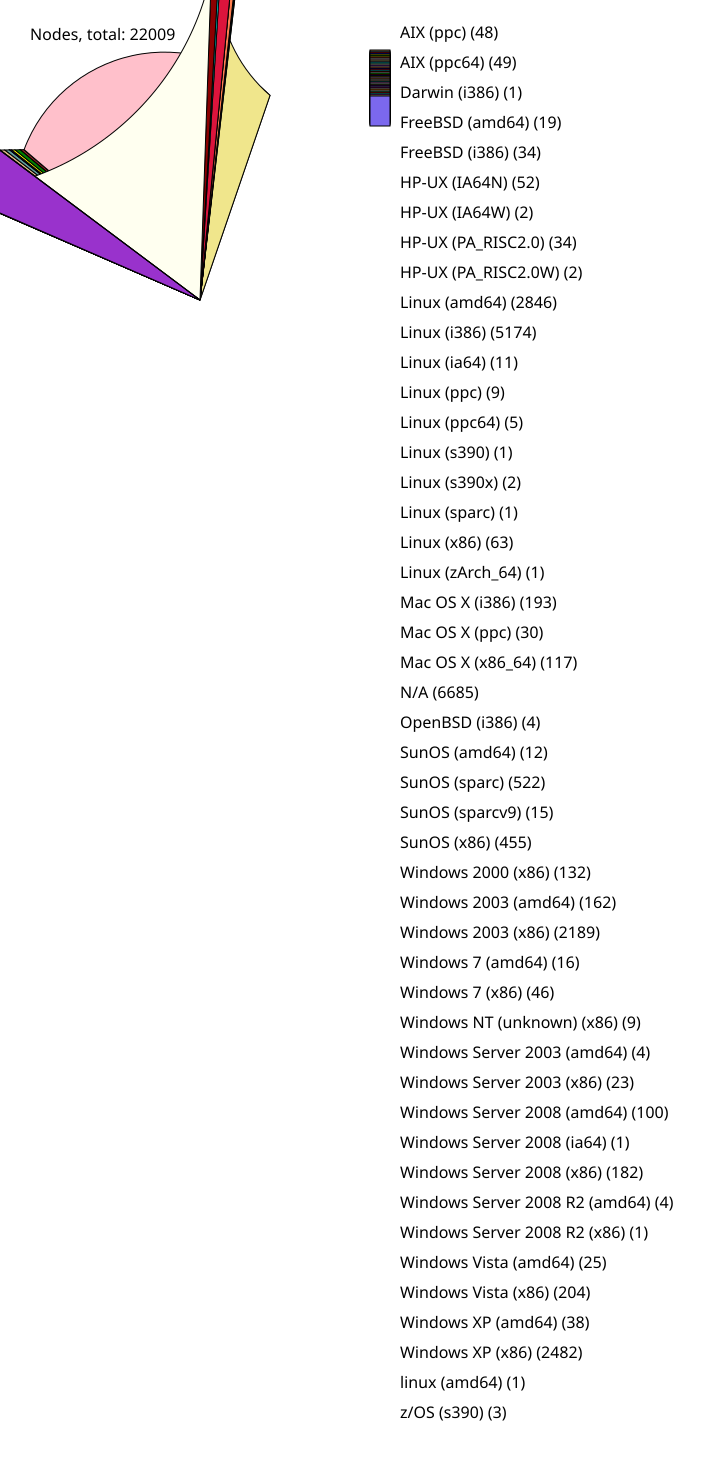

Values plotted in this chart, from the file beside it:
48, AIX (ppc)
49, AIX (ppc64)
1, Darwin (i386)
19, FreeBSD (amd64)
34, FreeBSD (i386)
52, HP-UX (IA64N)
2, HP-UX (IA64W)
34, HP-UX (PA_RISC2.0)
2, HP-UX (PA_RISC2.0W)
2846, Linux (amd64)
5174, Linux (i386)
11, Linux (ia64)
9, Linux (ppc)
5, Linux (ppc64)
1, Linux (s390)
2, Linux (s390x)
1, Linux (sparc)
63, Linux (x86)
1, Linux (zArch_64)
193, Mac OS X (i386)
30, Mac OS X (ppc)
117, Mac OS X (x86_64)
6685, N/A
4, OpenBSD (i386)
12, SunOS (amd64)
522, SunOS (sparc)
15, SunOS (sparcv9)
455, SunOS (x86)
132, Windows 2000 (x86)
162, Windows 2003 (amd64)
2189, Windows 2003 (x86)
16, Windows 7 (amd64)
46, Windows 7 (x86)
9, Windows NT (unknown) (x86)
4, Windows Server 2003 (amd64)
23, Windows Server 2003 (x86)
100, Windows Server 2008 (amd64)
1, Windows Server 2008 (ia64)
182, Windows Server 2008 (x86)
4, Windows Server 2008 R2 (amd64)
1, Windows Server 2008 R2 (x86)
25, Windows Vista (amd64)
204, Windows Vista (x86)
38, Windows XP (amd64)
2482, Windows XP (x86)
1, linux (amd64)
3, z/OS (s390)
